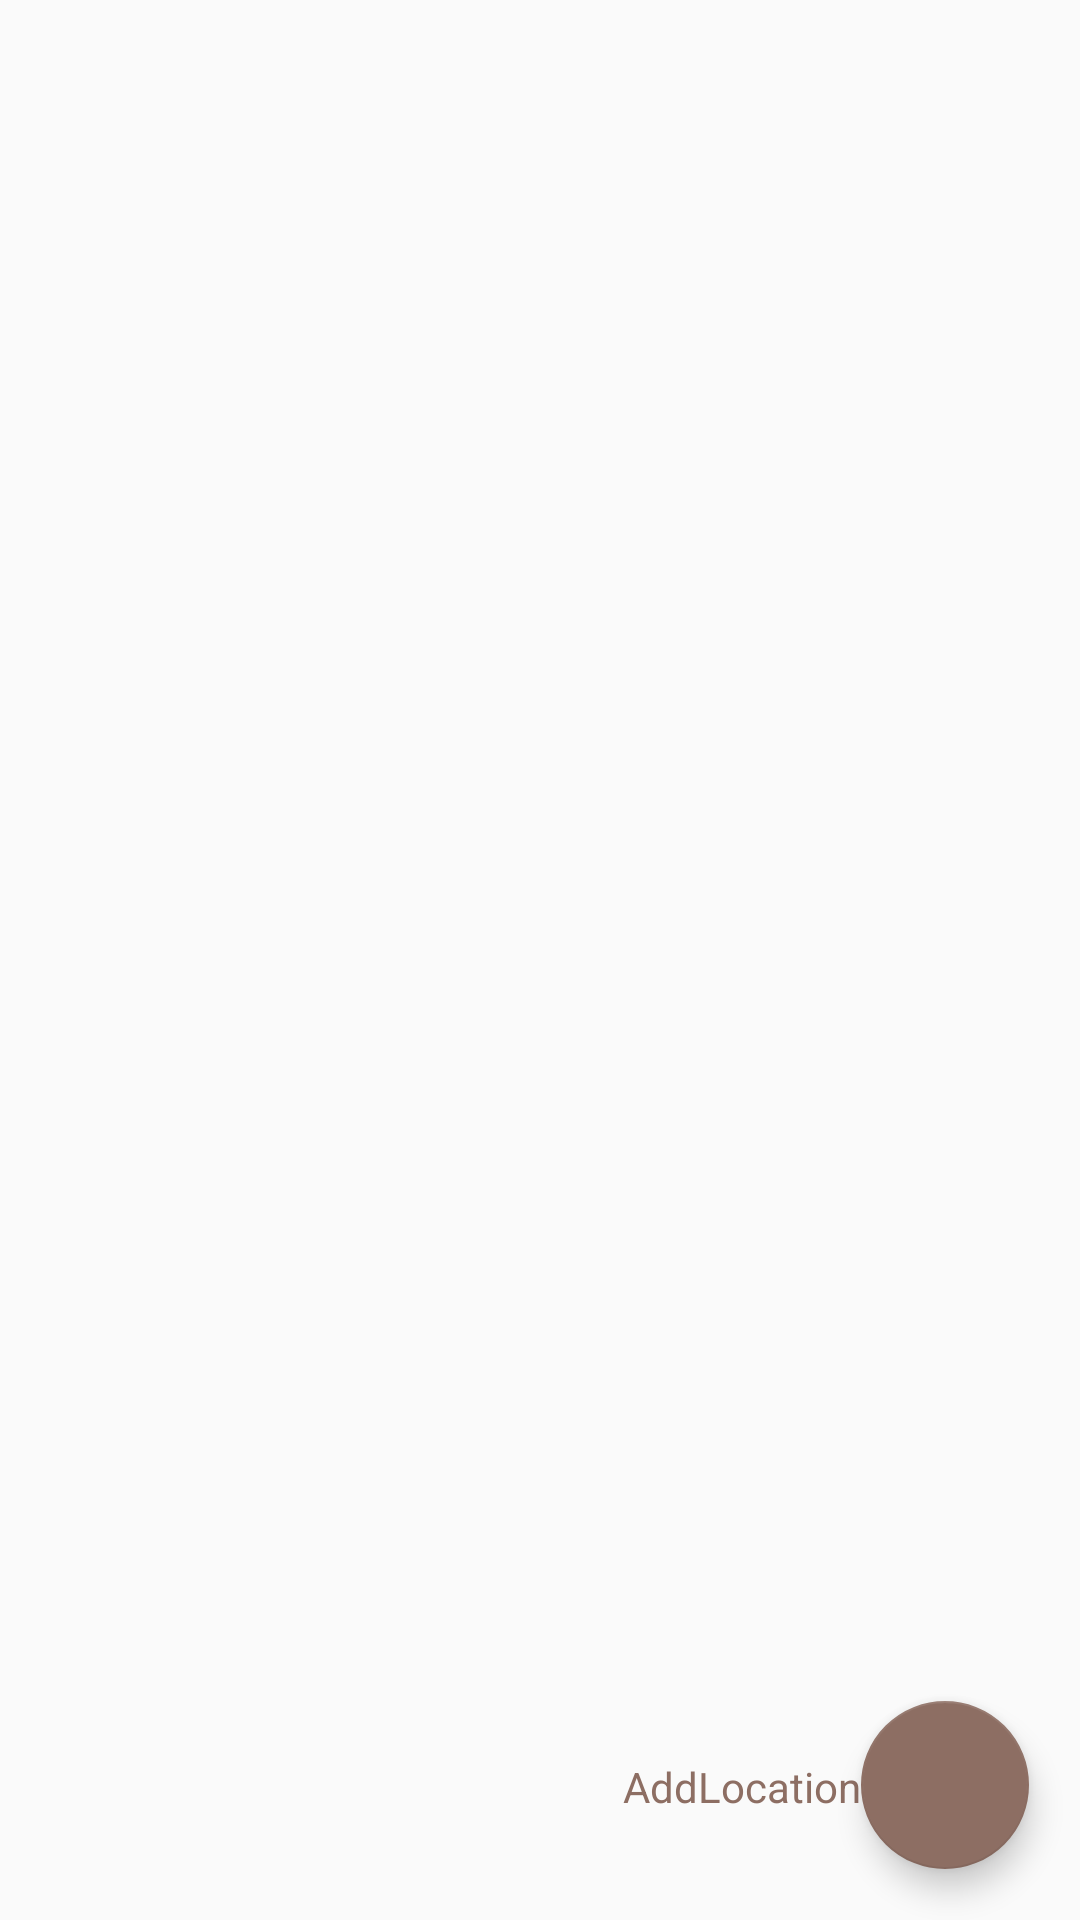

This screen was rendered from an Android layout file. Write that file and the resources it references.
<!-- AndroidManifest.xml: application theme LoginTheme -->
<!-- res/layout/fragment_apiaries.xml -->
<RelativeLayout xmlns:android="http://schemas.android.com/apk/res/android"
    xmlns:tools="http://schemas.android.com/tools"
    android:layout_width="match_parent"
    android:layout_height="match_parent"
    tools:context="com.example.dell.beekeeping.fragment.Apiaries">

    <RelativeLayout
        android:layout_width="match_parent"
        android:layout_height="match_parent"
        android:padding="8dp"
        >


        <android.support.v7.widget.RecyclerView
            android:layout_width="match_parent"
            android:layout_height="match_parent"
            android:id="@+id/recyclerView">

        </android.support.v7.widget.RecyclerView>

    </RelativeLayout>
    <TextView
        android:layout_width="wrap_content"
        android:layout_height="wrap_content"
        android:text="AddLocation"
        android:layout_alignParentBottom="true"
        android:layout_marginBottom="35dp"
        android:layout_toLeftOf="@+id/fab"
        android:textColor="@color/colorPrimary"/>
    <android.support.design.widget.FloatingActionButton
        android:id="@+id/fab"
        android:layout_width="wrap_content"
        android:layout_height="wrap_content"
        android:src="@drawable/ic_add"
        android:layout_alignParentBottom="true"
        android:layout_alignParentEnd="true"
        android:layout_marginBottom="17dp"
        android:layout_marginEnd="17dp"/>

</RelativeLayout>
<!-- resources referenced by this layout -->
<resources>
  <color name="colorPrimary">#8d6e63</color>
  <style name="LoginTheme" parent="Theme.AppCompat.Light.NoActionBar">
          
          <item name="colorPrimary">@color/colorPrimary</item>
          <item name="colorPrimaryDark">@color/colorPrimaryDark</item>
          <item name="colorAccent">@color/colorAccent</item>
      </style>
  <color name="colorPrimaryDark">#795548</color>
  <color name="colorAccent">#8d6e63</color>
</resources>
